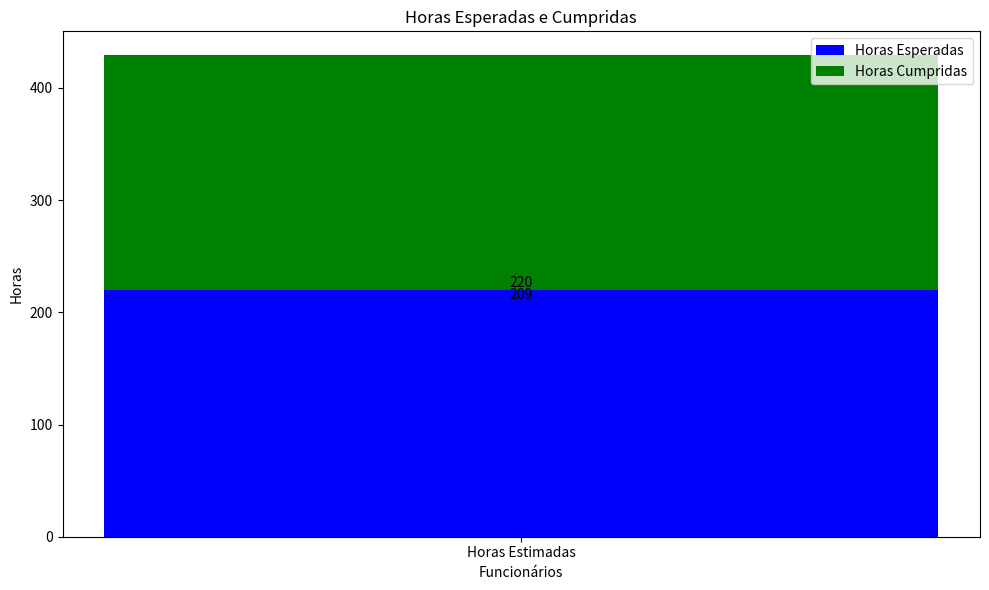

This chart was generated by the following Python code:
import matplotlib.pyplot as plt
import numpy as np

# Dados de exemplo
categories = ['Horas Estimadas']
horas_esperadas = np.array([220])
horas_cumpridas = np.array([209])

# Criar o gráfico de barras empilhadas
fig, ax = plt.subplots(figsize=(10, 6))

# Plotar as barras empilhadas
bar_width = 0.4
index = np.arange(len(categories))

bars2 = ax.bar(index, horas_esperadas, bar_width, label='Horas Esperadas', color='blue')
bars1 = ax.bar(index, horas_cumpridas, bar_width, bottom=horas_esperadas, label='Horas Cumpridas', color='green')

# Adicionar título e rótulos
ax.set_xlabel('Funcionários')
ax.set_ylabel('Horas')
ax.set_title('Horas Esperadas e Cumpridas')
ax.set_xticks(index)
ax.set_xticklabels(categories)
ax.legend()

# Adicionar rótulos de valor em cada barra
for bar in bars1:
    height = bar.get_height()
    ax.text(bar.get_x() + bar.get_width() / 2.0, height, f'{height}', ha='center', va='bottom')

for bar in bars2:
    height = bar.get_height()
    ax.text(bar.get_x() + bar.get_width() / 2.0, height + bar.get_y(), f'{height}', ha='center', va='bottom')

# Exibir o gráfico
plt.tight_layout()
plt.show()
